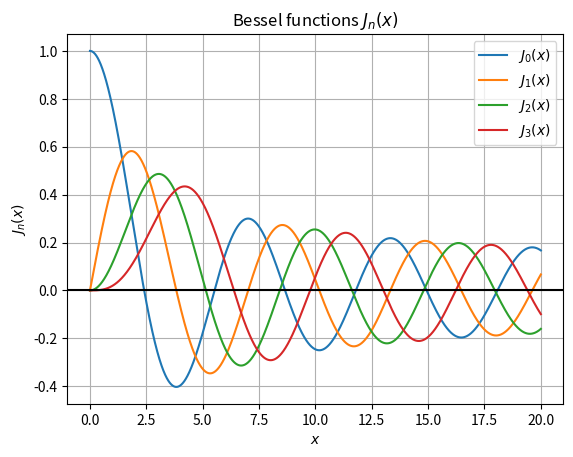

This figure's Python source:
# Bessel function profiled both as a whole (outer) and kernel-only (inner) via the process_time() function

from time import process_time
import numpy as np
from scipy.special import jn
import matplotlib.pyplot as plt


if __name__ == "__main__":
    nfunc = 4
    x = np.linspace(0, 20,100000)
    minTime = float('inf'); # set to sth very high
    
    tic1 = process_time() # overall snapshot    
    for n in range (nfunc):
        tic2 = process_time() # function snapshot
        y = jn(n,x) # Bessel call
        plt.plot(x,y,label=r'$J_%s(x)$'%n)
        toc2 = process_time() - tic2 # function snapshot
        minTime = min(toc2, minTime)

    plt.axhline(0,color='black', label='_nolegend_')
    plt.grid()
    plt.legend()
    plt.xlabel('$x$')
    plt.ylabel('$J_n(x)$')
    plt.title( r'Bessel functions $J_n(x)$')
    plt.show()
    
    print(f'Minimum time: {minTime: .03f} sec.')
    toc1 = process_time() - tic1
    execTime = toc1
    print(f'Execution time: {execTime: .03f} sec.')
